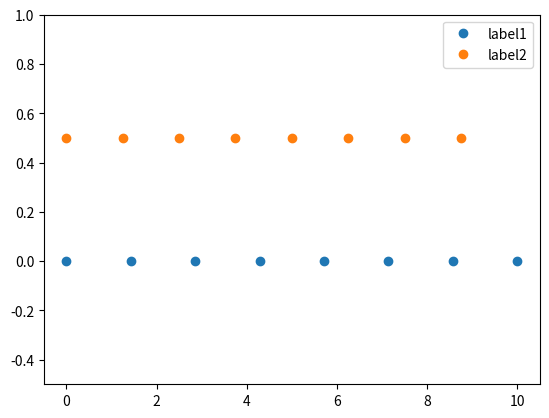

The matplotlib source for this figure:
import matplotlib.pyplot as plt
import numpy as np

N = 8

y = np.zeros(N)
x1 = np.linspace(0, 10, N, endpoint=True)
x2 = np.linspace(0, 10, N, endpoint=False)
plt.plot(x1, y, 'o')
plt.plot(x2, y + 0.5, 'o')
plt.ylim([-0.5, 1])
plt.legend(('label1', 'label2'))
plt.show()